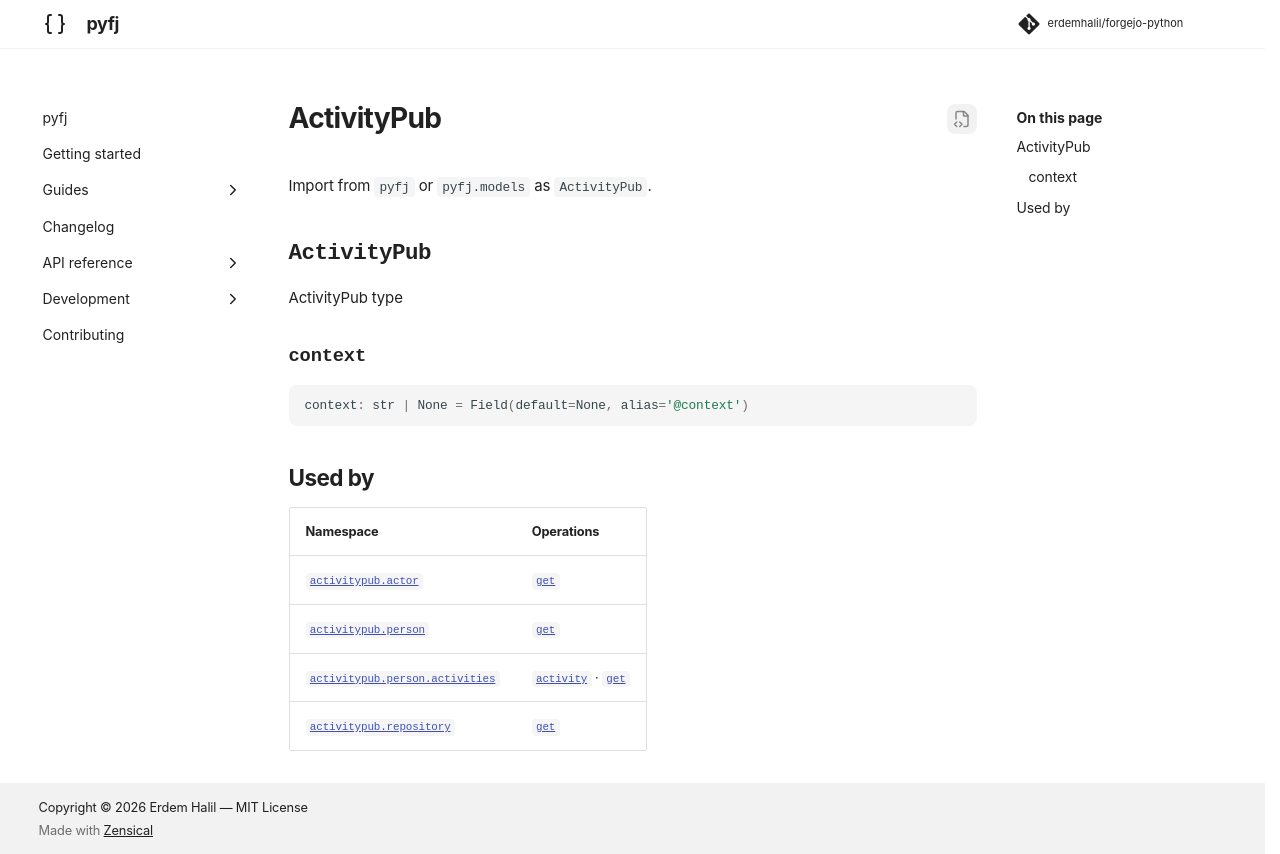

repository: erdemhalil/forgejo-python · page: 0.1/reference/models/activity_pub/index.html · generator: mkdocs

---
title: "ActivityPub"
description: "ActivityPub type"
---

# ActivityPub

Import from `pyfj` or `pyfj.models` as `ActivityPub`.

::: pyfj._generated.models.activity_pub.ActivityPub

## Used by

| Namespace | Operations |
|---|---|
| [`activitypub.actor`](../namespaces/activitypub/actor/index.md) | [`get`](../namespaces/activitypub/actor/index.md#pyfj._generated.api.activitypub.ActivitypubActor.get) |
| [`activitypub.person`](../namespaces/activitypub/person/index.md) | [`get`](../namespaces/activitypub/person/index.md#pyfj._generated.api.activitypub.ActivitypubPerson.get) |
| [`activitypub.person.activities`](../namespaces/activitypub/person/activities/index.md) | [`activity`](../namespaces/activitypub/person/activities/index.md#pyfj._generated.api.activitypub.ActivitypubPersonActivities.activity) · [`get`](../namespaces/activitypub/person/activities/index.md#pyfj._generated.api.activitypub.ActivitypubPersonActivities.get) |
| [`activitypub.repository`](../namespaces/activitypub/repository/index.md) | [`get`](../namespaces/activitypub/repository/index.md#pyfj._generated.api.activitypub.ActivitypubRepository.get) |
